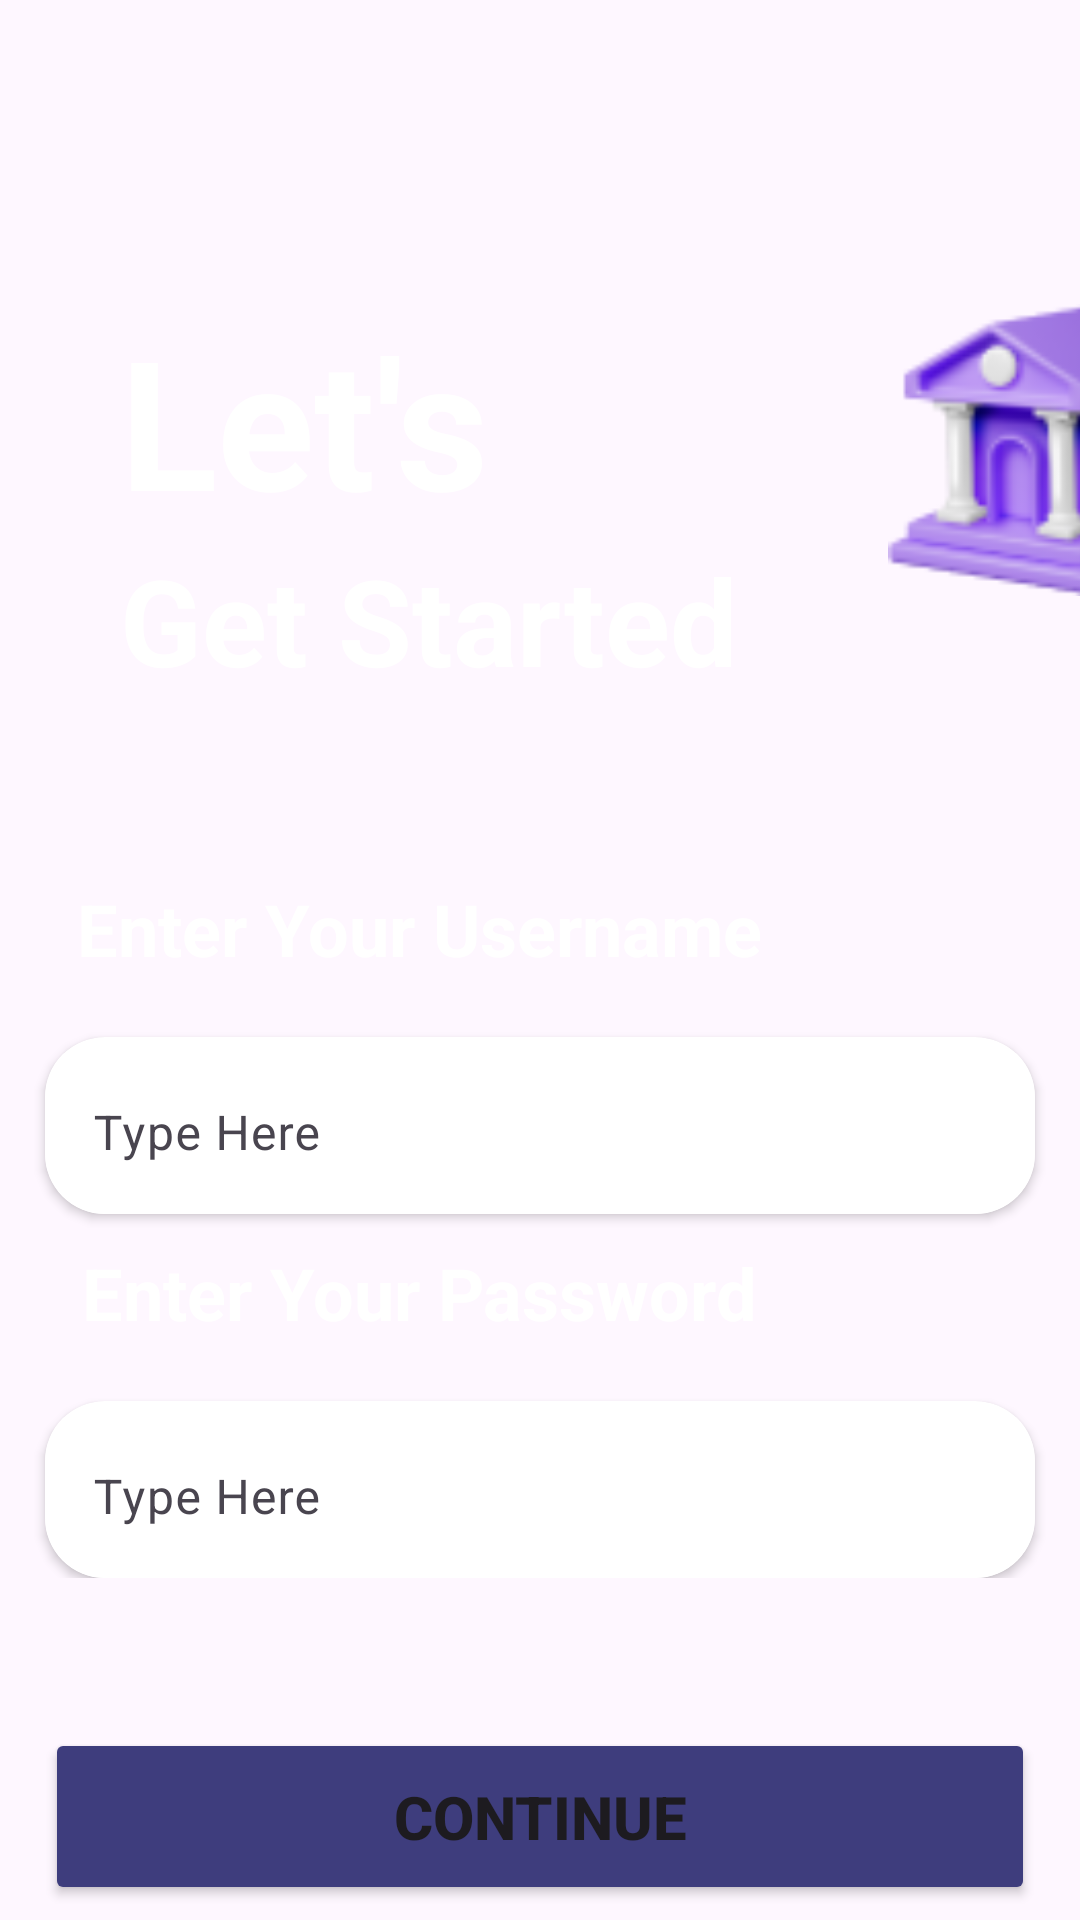

The Android layout XML behind this screen, and the referenced resources:
<!-- AndroidManifest.xml: application theme Theme.Kharcha_Application -->
<!-- res/layout/activity_userpassword.xml -->
<?xml version="1.0" encoding="utf-8"?>
<LinearLayout xmlns:android="http://schemas.android.com/apk/res/android"
    android:layout_width="match_parent"
    android:layout_height="match_parent"
    xmlns:app="http://schemas.android.com/apk/res-auto"
    android:orientation="vertical"

    android:background="@drawable/gradient_background"
    >

    <LinearLayout
        android:layout_width="wrap_content"
        android:layout_height="wrap_content"
        android:orientation="horizontal"
        >
        <LinearLayout
            android:layout_width="wrap_content"
            android:layout_height="wrap_content"
            android:orientation="vertical"
            android:layout_marginTop="100dp"
            android:layout_marginLeft="40dp"
            >

            <TextView
                android:layout_width="wrap_content"
                android:layout_height="wrap_content"
                android:textSize="60sp"
                android:textColor="@color/white"
                android:textStyle="bold"
                android:text="Let's"
                />



            <TextView
                android:layout_width="wrap_content"
                android:layout_height="wrap_content"
                android:textSize="40sp"
                android:textColor="@color/white"
                android:textStyle="bold"
                android:text="Get Started"
                />


        </LinearLayout>
        <ImageView
            android:layout_width="100dp"
            android:layout_height="100dp"
            android:src="@drawable/bank"
            android:layout_marginTop="100dp"
            android:layout_marginLeft="50dp"

            />
    </LinearLayout>


    <LinearLayout
        android:layout_width="match_parent"
        android:layout_height="wrap_content"
        android:gravity="center"
        android:orientation="vertical">
        <TextView
            android:layout_width="wrap_content"
            android:layout_height="wrap_content"
            android:textSize="24sp"
            android:layout_marginRight="40dp"
            android:textColor="@color/white"
            android:textStyle="bold"
            android:text="Enter Your Username"
            android:layout_marginTop="60dp"
            android:layout_marginBottom="20dp"

            />
        <androidx.cardview.widget.CardView
            android:layout_width="330dp"
            android:layout_height="wrap_content"
            app:cardCornerRadius="20dp"
            >
            <com.google.android.material.textfield.TextInputLayout
                android:layout_width="330dp"
                android:layout_height="wrap_content"
                android:gravity="center"
                >

                <com.google.android.material.textfield.TextInputEditText
                    android:layout_width="330dp"
                    android:layout_height="wrap_content"
                    android:background="@color/white"
                    android:hint="Type Here"
                    android:id="@+id/etUsername"
                    android:inputType="textEmailAddress"
                    android:padding="16dp"


                    >

                </com.google.android.material.textfield.TextInputEditText>
            </com.google.android.material.textfield.TextInputLayout>
        </androidx.cardview.widget.CardView>
        <TextView
            android:layout_width="wrap_content"
            android:layout_height="wrap_content"
            android:textSize="24sp"
            android:layout_marginRight="40dp"
            android:textColor="@color/white"
            android:textStyle="bold"
            android:text="Enter Your Password"
            android:layout_marginBottom="20dp"
            android:layout_marginTop="10dp"

            />
        <androidx.cardview.widget.CardView
            android:layout_width="330dp"
            android:layout_height="wrap_content"
            app:cardCornerRadius="20dp"
            >
            <com.google.android.material.textfield.TextInputLayout
                android:layout_width="330dp"
                android:layout_height="wrap_content"
                android:gravity="center"
                >

                <com.google.android.material.textfield.TextInputEditText
                    android:layout_width="330dp"
                    android:layout_height="wrap_content"
                    android:background="@color/white"
                    android:hint="Type Here"
                    android:inputType="textPassword"
                    android:id="@+id/etUserPassword"
                    android:padding="16dp"

                    >

                </com.google.android.material.textfield.TextInputEditText>
            </com.google.android.material.textfield.TextInputLayout>
        </androidx.cardview.widget.CardView>


    </LinearLayout>

    <Button
        android:layout_width="330dp"
        android:layout_height="wrap_content"
        android:backgroundTint="@color/light_purple2"
        android:text="Continue"
        android:textStyle="bold"
        android:layout_gravity="center"
        android:layout_marginTop="50dp"


        android:id="@+id/btnContinue"
        android:drawableRight="@drawable/baseline_arrow_right_24"
        android:textSize="20dp"
        android:padding="16dp"



        />
</LinearLayout>
<!-- resources referenced by this layout -->
<resources>
  <color name="light_purple2">#3E3D7D</color>
  <color name="white">#FFFFFFFF</color>
  <!-- drawable bank: png bitmap (drawable, 8110 bytes) -->
  <style name="Theme.Kharcha_Application" parent="Base.Theme.Kharcha_Application" />
  <style name="Base.Theme.Kharcha_Application" parent="Theme.Material3.DayNight.NoActionBar">
          
          
      </style>
</resources>
